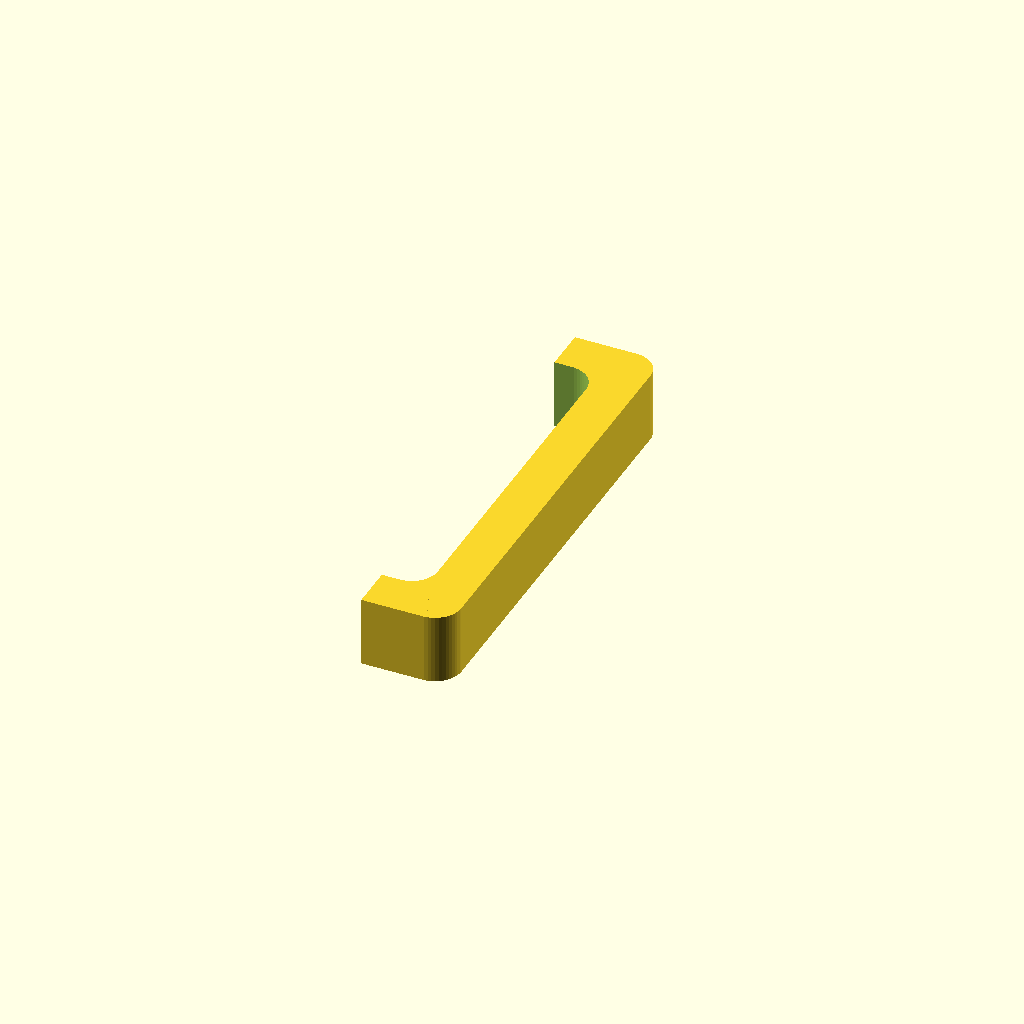
Cell 1: rendered with the file's own defaults.
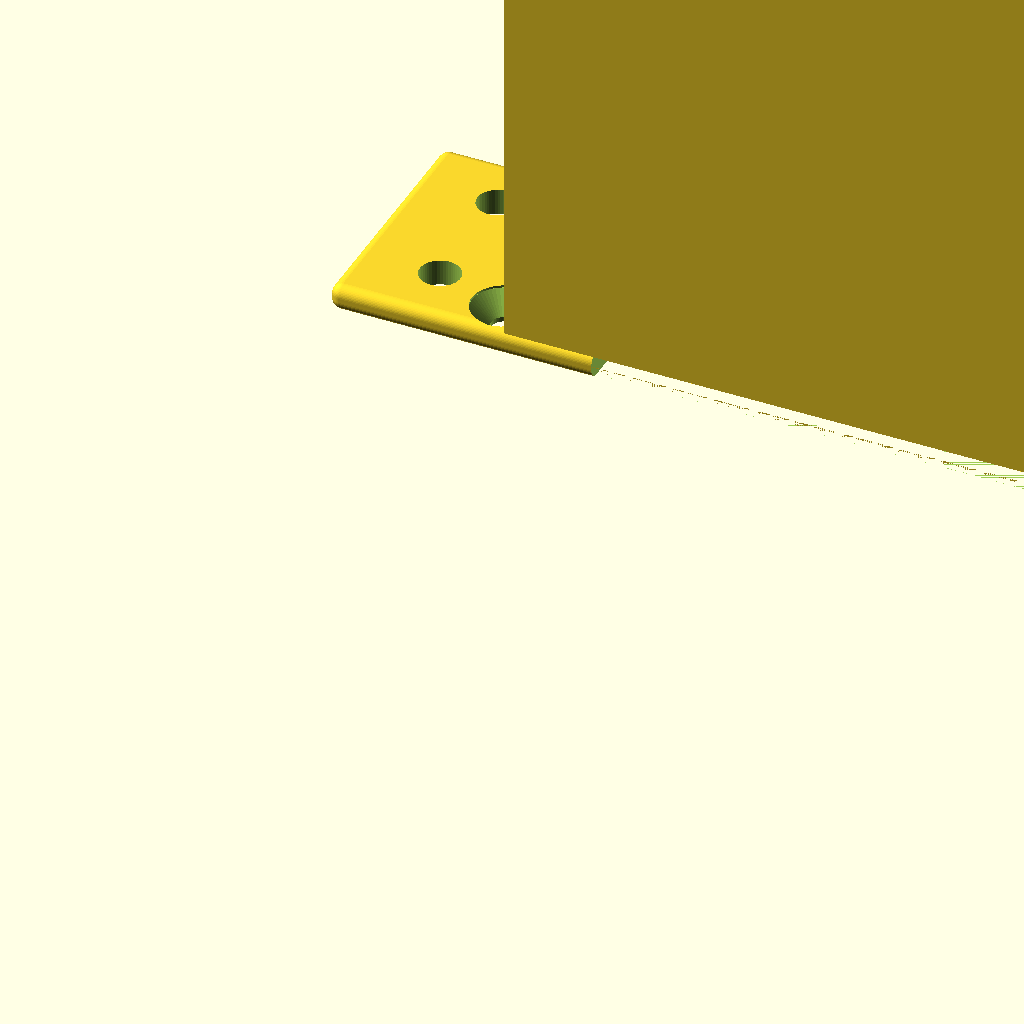
Cell 2: the same model with Part = "a".
All cells are drawn from one camera (rotation 55°, 0°, 25°, orthographic, colour scheme Cornfield), so only the parameter changes between them.
The OpenSCAD source (inputs/thingiverse/thing-2205569/files/drawer.scad):


//Which part to print
Part = "c"; // [a:Frame, b:Drawer, c:Handles]

//Height of drawer in units
u = 2;

//Depth of drawer
dp = 115;

//Slip between drawer and frame
slip=0.5;


go();
module go(){    
        if(Part=="a"){
            print_frame();
        }else if(Part=="b"){
            print_drawer();
        }else if(Part=="c"){
            print_handles();
        }
}
            



module print_frame(){
    difference(){
        frontplate(u,[],[],[],[],[]);       
        translate([30,0,0]){cube([width-20,u*unit,dp]);}       
    }    
    difference(){
        translate([28,0,gauge]){cube([width-20+4,u*unit,dp]);}
        translate([30,2,gauge-1]){cube([width-20,u*unit-4,dp+2]);}
        }
    translate([20,0,gauge]){cube([115,2,dp]);}
    translate([20,u*unit-2,gauge]){cube([115,2,dp]);}
}



module print_drawer(){
    half = (width+40)/2;
    hhhd = (4*unit-9)/2; //half handle hole distance for 4U handle
    intersection(){
        difference(){
            frontplate(u,[],[],[],[],[]);       
            translate([20,0,gauge]){cube([width,u*unit,gauge]);}//remove support            
                translate([half+hhhd,(u*unit)/2,gauge-0.25]){rotate([180,0,0]){screw();}}
                translate([half-hhhd,(u*unit)/2,gauge-0.25]){rotate([180,0,0]){screw();}}
        }
        translate([30+slip,0,0]){cube([width-20-slip*2,u*unit,dp]);}       
    } 
    
    difference(){
        translate([30+slip,2+slip,gauge]){cube([width-20-2*slip,u*unit-4-2*slip,dp]);}    
        translate([30+slip+2,2+slip+2,gauge-0.01]){cube([width-20-2*slip-4,u*unit-4-2*slip,dp-2]);}
    }
}
    
  
module print_handles(){      
   // handle(u,true);
    difference(){ //remove the extra handle, it prints a set.
        translate([30,0,0]){handle(4,true);}
        translate([42,-100,-1]){cube([20,100,10]);}
    }
}















































$fn = 50*1;

//Constants, do not change !
sixinch   = 155*1;       // cm = 6"  
width     = 155-20-20;   // 11.5cm between rails
unit      = (44.5/19)*6; // 1U
gauge     = 3*1;
gauge_box = 2*1;

//Cabinet screws in mm. They can be changed a little
screw_head        = 7.4; 
screw_head_height = 2.2;  
screw_dia         = 3;   
screw_hole        = 2.6; 
screw_length      = 15;
nut_4mm           = 8.1; 
slip              = 0.35;




module chimney() {    
for(i=[0:8:80]){
    echo(i);
    translate([20 + (width-80)/2  +i,-1,20]){
        minkowski(){
            cube([0.01,200,30]);    
            sphere(d=2,h=1);        
        }
    }
}
}



 
     
 module back_plate(u,dp,screw_top,screw_bottom,screw_side,square_hole,round_hole){
    
     difference(){
        union(){
            translate([20+gauge_box+slip,gauge_box+slip,gauge+dp-gauge_box]){
                cube([width-2*gauge_box-2*slip, u*unit-2*gauge_box-2*slip, gauge_box]);
            }
        }
     
     //Square holes
        for(i=[0:len(square_hole)-1]){
            x = square_hole[i][0];
            y = square_hole[i][1];
            w = square_hole[i][2];
            h = square_hole[i][3];            
            translate([x+20+gauge_box,y+gauge_box,dp-1]){cube([w,h,gauge+2]);}        
        } 
    
    //Round holes
    if(len(round_hole)>0){
        for(i=[0:len(round_hole)-1]){
            x = round_hole[i][0];
            y = round_hole[i][1];
            dia = round_hole[i][2];
            translate([20+gauge_box+x,gauge_box+y,dp-4]){  cylinder(d=dia,h=10); }
        }
    }
        
    
    //Screw holes
    if(len(screw_top)>0){
        for(i=[0:len(screw_top)-1]){
            p = screw_top[i];
            translate([p,unit*u-gauge_box-4,gauge+dp+0.1]){rotate([0,180,0]){screw();}}
            translate([sixinch-p,unit*u-gauge_box-4,gauge+dp+0.1]){rotate([0,180,0]){screw();}} 
        }
    }
    if(len(screw_bottom)>0){
        for(i=[0:len(screw_bottom)-1]){
            p = screw_bottom[i]; 
            translate([p,gauge_box+4     ,gauge+dp+0.1]){rotate([0,180,0]){screw();}}
            translate([sixinch-p,    gauge_box+4    ,gauge+dp+0.1]){rotate([0,180,0]){screw();}} 
        }
    }
    
    if(len(screw_side)>0){
        for(i=[0:len(screw_side)-1]){
            p = screw_side[i];  
            translate([sixinch-20-6,    unit*p    ,gauge+dp+0.1]){rotate([0,180,0]){screw();}} 
            translate([20+6,    unit*p    ,gauge+dp+0.1]){rotate([0,180,0]){screw();}}   
        }
    }
}
}

 
 


module peg(x,y,od,id,he){
    translate([x,y,0]){
        rotate([-90,0,0]){
            difference(){
                cylinder(r2=od/2,r1=od*1.5,h=he);
                translate([0,0,-0.5]){cylinder(r1=id/2,h=he+1);}
            }        
        }
    }
}



module screwtrap(){  
    difference(){
        translate([0,0,5]){
            intersection(){
                scale([1,1,0.7]){
                    sphere(r=8);     
                }   
                translate([0,-0.001,-10]){  cube([20,20,20]);}
            }
        }  
        translate([2,4,5]){
            rotate([90,90,90]){
               translate([0,0,-10]){ cylinder(r=screw_dia/2,h=20,$fn=50);}
            }
        }    
    }
}





module nuttrap(){
    difference(){
        linear_extrude(10){
            polygon(points=[[0,0],[8,0],[2,8],[0,8]]);
        }
        translate([2,4,5]){
            rotate([90,90,90]){
                cylinder(r=nut_4mm/2,h=20,$fn=6);
            }
        }
        translate([2,4,5]){
            rotate([90,90,90]){
               translate([0,0,-10]){ cylinder(r=screw_dia/2,h=20,$fn=50);}
            }
        }
    }
}








module cabinet (dp,u,screw_bottom_front,round_peg,screw_side_front){
    difference(){
        box(dp,u,screw_bottom_front,round_peg,screw_side_front);
                        
               translate([20,unit/2+3,sixinch-40]){ cylinder(d=gauge_box,h=41);}
               translate([20,unit/2+0,sixinch-40]){ cylinder(d=gauge_box,h=41);}
               translate([20,unit/2-3,sixinch-40]){ cylinder(d=gauge_box,h=41);}
            
               translate([20+width,unit/2+3,sixinch-40]){ cylinder(d=gauge_box,h=41);}
               translate([20+width,unit/2+0,sixinch-40]){ cylinder(d=gauge_box,h=41);}
               translate([20+width,unit/2-3,sixinch-40]){ cylinder(d=gauge_box,h=41);}
               
              
        }
       
    }





module box(dp,u,screw_bottom_front,round_peg,screw_side_front){
    difference(){
        translate([20,0,gauge]){
            difference(){
                cube([115,u*unit,dp]);
                translate([gauge_box,gauge_box,-1]){ cube([115-gauge_box*2,u*unit,dp+2]);}                        
            }            
        }
        //CHIMNEY
        chimney(); 
    }
    
    //Screw mounts on the bottom plate
    for(i=[0:len(screw_bottom_front)-1]){
        p = screw_bottom_front[i];
        translate([p+5,gauge_box,gauge]){rotate([0,-90,0]){screwtrap();}}
        translate([sixinch-p+5,gauge_box,gauge]){rotate([0,-90,0]){screwtrap();}}        
        translate([p-5,gauge_box,gauge+dp-gauge_box]){rotate([0,90,0]){screwtrap();}}
        translate([sixinch-p-5,gauge_box,gauge+dp-gauge_box]){rotate([0,90,0]){screwtrap();}}
   }
    
   //Screw mounts on the side of cabinet
   if(len(screw_side_front)>0){
        for(i=[0:len(screw_side_front)-1]){
            p = screw_side_front[i]*unit;
                translate([20+gauge_box,p-5,gauge]){rotate([0,-90,-90]){screwtrap();}}
                translate([sixinch-20-gauge_box,p+5,gauge]){rotate([0,-90,90]){screwtrap();}}    
                translate([20+gauge_box,p+5,gauge+dp-gauge_box]){rotate([0,90,-90]){screwtrap();}}
                translate([sixinch-20-gauge_box,p-5,gauge+dp-gauge_box]){rotate([0,90,90]){screwtrap();}}    
        }
    }
    
    //Screw mounts for lid. Two on each side, three if dp>90
    translate([20+gauge_box,unit*u-gauge_box,gauge+10]){           rotate([0,0,-90]){screwtrap();}}    
    translate([20+gauge_box,unit*u-gauge_box,gauge+dp-10-10]){       rotate([0,0,-90]){screwtrap();}}            
    translate([sixinch-20-gauge_box,unit*u-gauge_box,gauge+10+10]){  rotate([180,0,-90]){screwtrap();}}
    translate([sixinch-20-gauge_box,unit*u-gauge_box,gauge+dp-10-10+10]){  rotate([180,0,-90]){screwtrap();}}
    if(dp>90){
        translate([sixinch-20-gauge_box,unit*u-gauge_box,gauge+dp/2-5+10]){rotate([180,0,-90]){screwtrap();}}
        translate([20+gauge_box,unit*u-gauge_box,gauge+dp/2-5]){rotate([0,0,-90]){screwtrap();}}
    }
    
    //Vertical print support
    /*translate([20+gauge_box,0,gauge+10+2])       {cube([7,u*unit-gauge_box,0.5]);}
    translate([20+gauge_box,0,gauge+dp-10-10+2]) {cube([7,u*unit-gauge_box,0.5]);}    
    translate([sixinch-20-gauge_box-7,0,gauge+10+2])       {cube([7,u*unit-gauge_box,0.5]);}
    translate([sixinch-20-gauge_box-7,0,gauge+dp-10-10+2]) {cube([7,u*unit-gauge_box,0.5]);}
    if(dp>90){
       translate([20+gauge_box,0,gauge+dp/2-3])       {cube([7,u*unit-gauge_box,0.5]);}
       translate([sixinch-20-gauge_box-7,0,gauge+dp/2-3])       {cube([7,u*unit-gauge_box,0.5]);}
    }*/
    
    
    
    module sup(){
        translate([0,-u*unit+gauge_box,2]){
            cube([7,u*unit-gauge_box,0.5]);
        }
    } 
    
    //Lid rest bar 
    translate([20+gauge_box,unit*u-3-gauge_box,gauge]){
        linear_extrude(dp-gauge_box){polygon (points=[[0,0],[3,3],[0,3]]);}
    }
    translate([sixinch-20-gauge_box,unit*u-3-gauge_box,gauge]){
        linear_extrude(dp-gauge_box){polygon (points=[[0,0],[-3,3],[0,3]]);}
    }
        
    // Back/front rest bar
    
    translate([20,gauge_box,dp+gauge-3-gauge_box]){
        rotate([0,90,0]){
            linear_extrude(width){polygon (points=[[-3,0],[-3,3],[0,0]]);}
        }
    }
    
    translate([20+width-gauge_box,0,dp+gauge-3-gauge_box]){
        rotate([0,90,90]){
            linear_extrude(unit*u-gauge_box){polygon (points=[[-3,0],[-3,3],[0,0]]);}
        }
    }
    
    translate([ 20+gauge_box ,0,dp+gauge-3-gauge_box]){
        rotate([0,90,90]){
            linear_extrude(unit*u-gauge_box){polygon (points=[[-3,0],[-3,-3],[0,0]]);}
        }
    }
    
    
/*    translate([0,0,dp+gauge-2-gauge_box]){
        difference(){
            translate([20,0,0]){  cube([width,unit*u-gauge_box,2]);  }
            translate([20+gauge_box+2,gauge_box+2,-1]){  cube([width-2*gauge_box-4,unit*u,4]);  }        
        }
    }*/
              
    //PEGS Relative to inside corner
    translate([20+gauge_box,0,gauge]){ 
        if(len(round_peg)>0){
            for(i=[0:len(round_peg)-1]){
                x = round_peg[i][0];
                y = round_peg[i][1];
                od = round_peg[i][2];
                id = round_peg[i][3];  
                he = round_peg[i][4];      
                translate([x,0,y]){peg(0,0,od,id,he); }
             }        
        }
    }    
}


module lid(dp,u,screw_front,screw_back){    

    difference(){
    union(){ 
        if(len(screw_front)>0){
            for(i=[0:len(screw_front)-1]){                                
                p = screw_front[i];                
                translate([p-5,unit*u-gauge_box,gauge]){rotate([0,-90,180]){screwtrap();}}
                translate([sixinch-p-5,unit*u-gauge_box,gauge]){rotate([0,-90,180]){screwtrap();}}
            }
        }        
        if(len(screw_back)>0){
            for(i=[0:len(screw_back)-1]){                                
                p = screw_back[i];                                
                translate([p+5,unit*u-gauge_box,gauge+dp-gauge_box]){rotate([0,90,180]){screwtrap();}}
                translate([sixinch-p+5,unit*u-gauge_box,gauge+dp-gauge_box]){rotate([0,90,180]){screwtrap();}} 
            }
        }

        //lid
        translate([20+gauge_box+slip,u*unit-gauge_box,gauge]){
            cube([115-gauge_box*2-slip*2,gauge_box,dp]);
        }    
        //back rest
        translate([sixinch/2-40,u*unit-gauge_box-2,gauge+dp-2-gauge_box]){
            cube([80,2,2]);
        }
    }        

    //Negative
    translate([20+gauge_box+4,unit*u+0.01  ,gauge+10+5]){rotate([90,0,0]){screw();}}
    translate([20+gauge_box+4,unit*u+0.01  ,gauge+dp-10-10+5]){rotate([90,0,0]){screw();}}    
    translate([sixinch-20-gauge_box-4,unit*u+0.01   ,gauge+10+10-5]){rotate([90,0,0]){screw();}}
    translate([sixinch-20-gauge_box-4,unit*u +0.01  ,gauge+dp-10-10+10-5]){rotate([90,0,0]){screw();}}
    if(dp>90){
        translate([sixinch-20-gauge_box-4,unit*u+0.01   ,gauge+dp/2-5+10-5]){rotate([90,0,0]){screw();}}    
        translate([20+gauge_box+4,unit*u+0.01   ,gauge+dp/2-5+5]){rotate([90,0,0]){screw();}}
    }
     chimney();

    
}        
}




module screw(){
    cylinder(r1=screw_head/2, r2=screw_dia/2, h=screw_head_height);
    cylinder(r=screw_dia/2, h=40);    
    translate([0,0,-0.99]){cylinder(r=screw_head/2, h=1);}    
}


module frontholes(u,screw_top,screw_bottom_front,screw_side_front){
    if(len(screw_bottom_front)>0){ 
    for(i=[0:len(screw_bottom_front)-1]){
        p = screw_bottom_front[i];
        translate([p,gauge_box+4,-0.01]){screw();}
        translate([sixinch-p,gauge_box+4,-0.01]){screw();}
    } 
    }    
    if(len(screw_side_front)>0){   
        for(i=[0:len(screw_side_front)-1]){
            p = screw_side_front[i]*unit;
            translate([20+gauge_box+4,p,-0.01]){screw();}
            translate([sixinch-20-gauge_box-4,p,-0.01]){screw();}    
        } 
    }   
    if(len(screw_top)>0){   
    for(i=[0:len(screw_top)-1]){
        p = screw_top[i];
        translate([p,unit*u-gauge_box-4,-0.01]){screw();}
        translate([sixinch-p,unit*u-gauge_box-4,-0.01]){screw();}    
    }
    }
}  
    




module handle(u,print){
    
    if(print){
        translate([16,-u*unit,8]){rotate([0,90,0]){handle1(u);}}
        translate([0,-u*unit,8]){rotate([0,90,0]){handle1(u);}}
    }else{
        translate([22,2,0]){rotate([0,180,0]){handle1(u);}}
        translate([sixinch-14,2,0]){rotate([0,180,0]){handle1(u);}}        
    }        
}

module handle1(u){
    difference(){
        handle2(8,u*unit-4,10,3);
        translate([-1,5,-1]){handle2(10,u*unit-10-4,6,3);}
    
        translate([4,2.5,-1]){          cylinder(r=screw_hole/2,h=9);}
        translate([4,u*unit-4-2.5,-1]){ cylinder(r=screw_hole/2,h=9);}
    }
}


module handle2(w,h,d,ra){          
    translate([0,ra,d-ra]){
        rotate([0,90,0]){
            cylinder(r=ra,h=w);
        }
    }
    translate([0,h-ra,d-ra]){
        rotate([0,90,0]){
            cylinder(r=ra,h=w);
        }
    }        
    translate([0,ra,0]){
        cube([w,h-ra-ra,d]);
    }
    cube([w,h,d-ra]);    
}





module insideprofile(l){
    difference(){
        union(){
            translate([7.6,10,0]){cube([4.8,10,l]);}
            translate([0,7.6,0]){cube([20,4.8,l]);}  
            
            translate([6.5,10-2.1,0]){cube([7   ,10,l]);}
            translate([2.1,6.5,0]){cube([15.8,7   ,l]);}  
        }
        translate([4,4,-1]){
            cube([12,12,l+2]);
        }
    } 
    translate([20,20,0]){
        rotate([0,-90,0]){
            linear_extrude(20){
                polygon (points=[[0,0],[l,0],[0,l]]);
            }
        }
    }    
}



module rightbottomplate(t){
    difference(){
        bottomplate(t);
        translate([-1,-1,-1]){
            cube([(sixinch+20)/2+1,sixinch+20+2,t+2]);
        }
    }
}

module leftbottomplate(t){
    difference(){
        bottomplate(t);
        translate([(sixinch+20)/2,-1,-1]){
            cube([(sixinch+20)/2+1,sixinch+20+2,t+2]);
        }
       # translate([10,10,-1]){cylinder(r=2.5,h=base+2);}
        translate([10,sixinch+20-10,-1]){cylinder(r=2.5,h=base+2);}
    
        
        translate([(sixinch+20)/2-20,-1,2.1]){cube([40,sixinch+20+2,2]);}
        
        }
    
    translate([0,0,base]){insideprofile(10);}
    rotate([0,0,180]){translate([-20,-sixinch-20,base]){insideprofile(10);}}   
}


module bottomplate(t){
translate([1,1,0]){
    minkowski(){
        cube([sixinch+20-2,sixinch+20-2,t-1]);
        cylinder(r=1,h=1);
    }
}
}




module frontplate(u,square_hole,round_hole,round_peg,screw_side_front,screw_top,screw_bottom_front){

    difference(){
        baseplate(u);
        
                   
        
        //Square holes
        if(len(square_hole)>0){
        for(i=[0:len(square_hole)-1]){
            x = square_hole[i][0];
            y = square_hole[i][1];
            w = square_hole[i][2];
            h = square_hole[i][3];            
            translate([x,y,-1]){cube([w,h,gauge+2]);}        
        } 
        }
        
       //Round holes
        if(len(round_hole)>0){
        for(i=[0:len(round_hole)-1]){
            x = round_hole[i][0];
            y = round_hole[i][1];
            d = round_hole[i][2];                       
            translate([x,y,-1]){cylinder(r=d/2,gauge+1);}        
        }   
    }

        //Cabinet holes
        frontholes(u,screw_top,screw_bottom_front,screw_side_front);
        
        //Handle holes
        translate([18,4.5,gauge-0.25]){rotate([180,0,0]){screw();}}
        translate([18,u*unit-4.5,gauge-0.25]){rotate([180,0,0]){screw();}}        
        translate([sixinch-18,4.5,gauge-0.25]){rotate([180,0,0]){screw();}}
        translate([sixinch-18,u*unit-4.5,gauge-0.25]){rotate([180,0,0]){screw();}}
    } 

    //chassis support
    /*
    translate([20+gauge_box,gauge_box,gauge]){
        difference(){
            cube([115-gauge_box*2,u*unit-2*gauge_box,3]);
            translate([gauge_box,gauge_box,-1]){ cube([115-gauge_box*4,u*unit-gauge_box*4,5]);}
        }
    } */



     //Handle base
    /*
        translate([14,0,0]){
            cube([8,u*unit,gauge/2]);
        }
        translate([sixinch-22,0,0]){
            cube([8,u*unit,gauge/2]);
        }
    */

    //Support pegs
    if(len(round_peg)>0){
        for(i=[0:len(round_peg)-1]){
            x = round_peg[i][0];
            y = round_peg[i][1];
            od = round_peg[i][2];
            id = round_peg[i][3];  
            he = round_peg[i][4];  
            translate([x,y,gauge]){
                difference(){
                 #   cylinder(r=od/2,h=he);
                 #   cylinder(r=id/2,h=he+1);
                }        
            }
    
        }
    }
    
    //cabinet support bars
    translate([0,0,gauge]){
        translate([20+width*0.25,gauge_box,0]){  cube([width*0.5,1,1.5]);  }
        translate([20+width*0.25,unit*u-1-gauge_box,0]){  cube([width*0.5,1,1.5]);  }           
    }
    
    
    
    }








module baseplate(u,handle){
    difference(){
    union(){
        translate([1.25,1.25,1.25]){
            minkowski(){
                cube([sixinch-2.5,unit*u-2.5,gauge-2.5]);
                sphere(r=1.25);
            }
        }
    }
    //Rack mount holes
    translate([10-0.5,unit/2,-gauge/2])                 {cylinder(r=2.3,gauge*2);}
    translate([sixinch-10+0.5,unit/2,-gauge/2])         {cylinder(r=2.3,gauge*2);}
    translate([10-0.5,u*unit-(unit/2),-gauge/2])        {cylinder(r=2.3,gauge*2);}
    translate([sixinch-10+0.5,u*unit-(unit/2),-gauge/2]){cylinder(r=2.3,gauge*2);}
    if(u>=5){
        translate([10-0.5,(u*unit)/2,-gauge/2])         {cylinder(r=2.3,gauge*2);}
        translate([sixinch-10+0.5,(u*unit)/2,-gauge/2]) {cylinder(r=2.3,gauge*2);}
    }  
}    
}


module fan(sz,vent,hole,grid,head,d){
    difference(){
        intersection(){
            translate([sz/2,sz/2,0]){cylinder(d=vent,h=d);}    
            translate([-hole/2,-hole/2,0]){cube([sz+hole,sz+hole,d]);}
        }        
        for(i=[-grid*8:grid:grid*8]){        
            translate([sz/2+i,sz/2,5]){
                rotate([0,0,45]){
                    cube([2,100,12],center=true);        
                }
            }
            translate([sz/2+i,sz/2,5]){
                rotate([0,0,-45]){
                    cube([2,100,12],center=true);        
                }
            }
        }        
    }
    translate([0,0,0])  {cylinder(d=hole,h=d); cylinder(d1=head,d2=0,h=head/1.5);  }
    translate([sz,0,0]) {cylinder(d=hole,h=d); cylinder(d1=head,d2=0,h=head/1.5);  }
    translate([sz,sz,0]){cylinder(d=hole,h=d); cylinder(d1=head,d2=0,h=head/1.5);  }
    translate([0,sz,0]) {cylinder(d=hole,h=d); cylinder(d1=head,d2=0,h=head/1.5);  }        
}
Parameter table extracted from the source (name, type, default, range or options):
Part: string, default "c", options "a", "b", "c"
u: number, default 2
dp: number, default 115
slip: number, default 0.5
